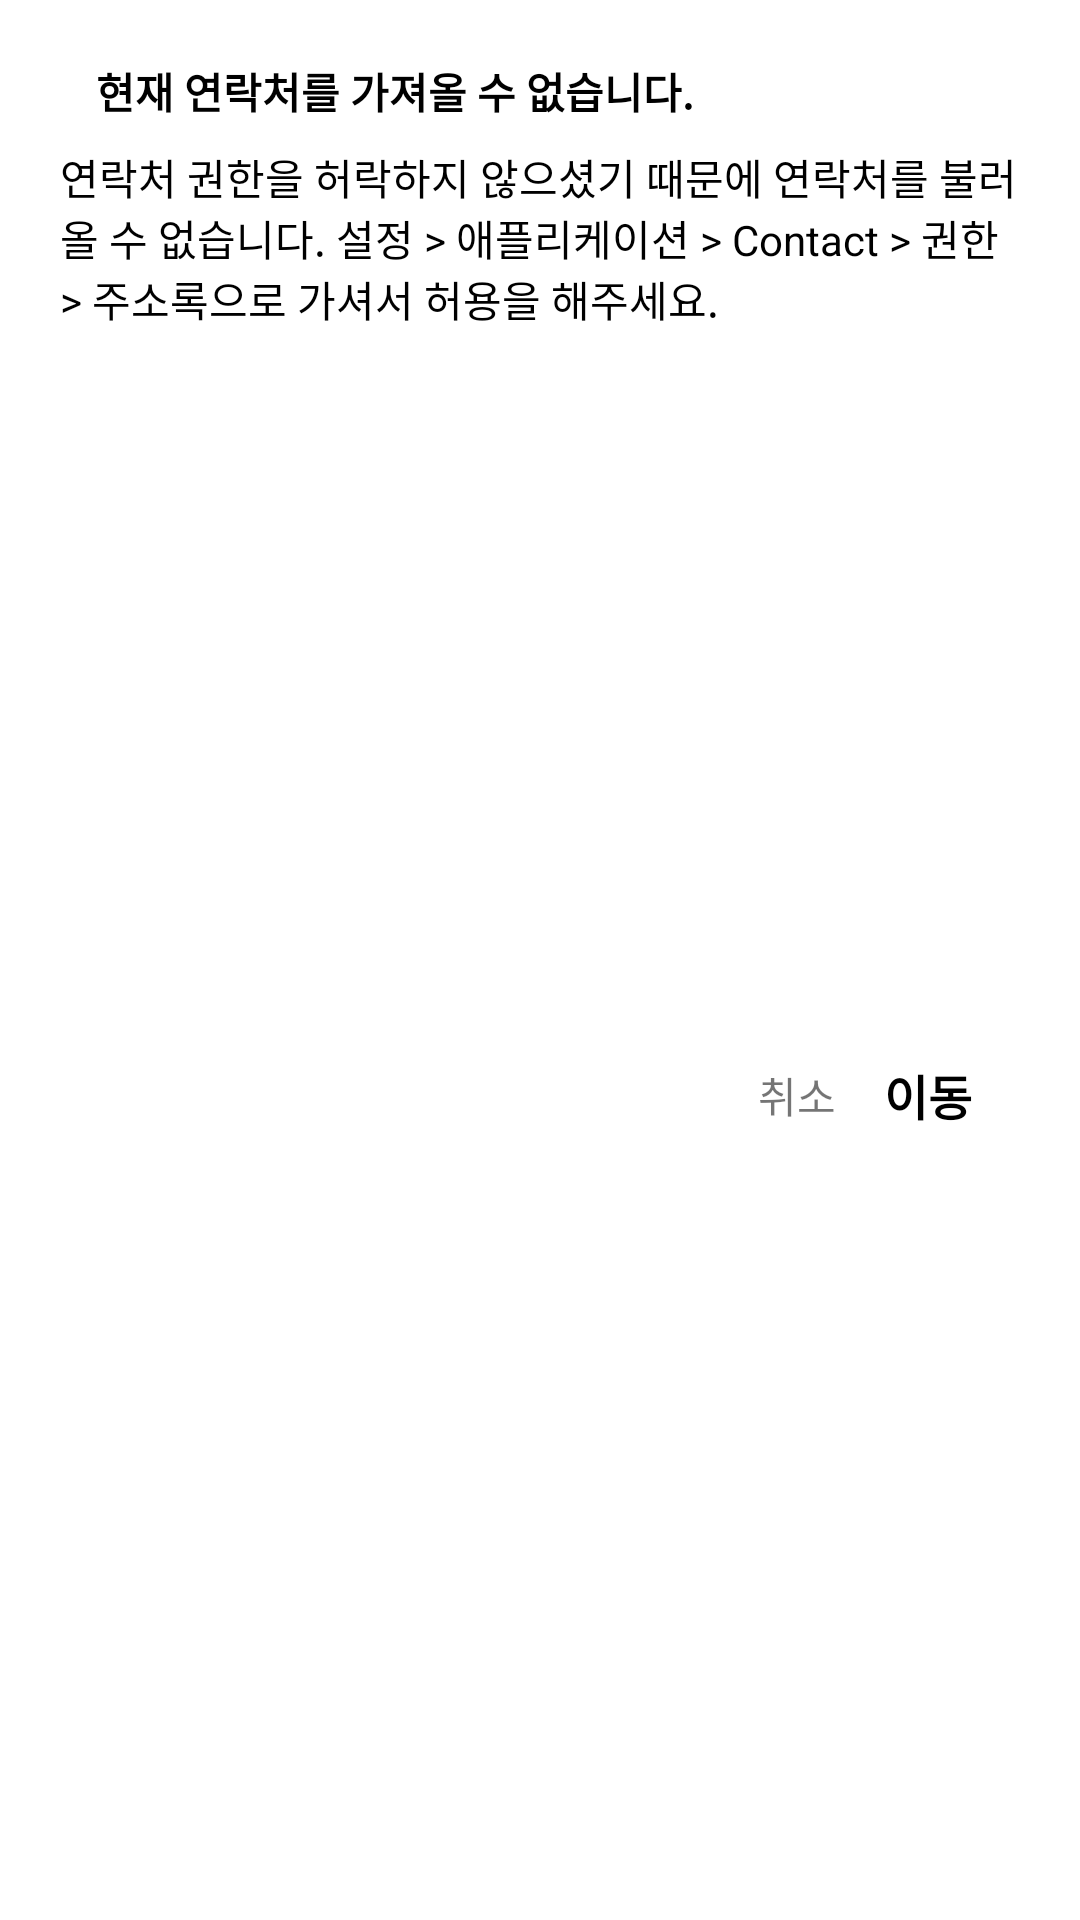

Produce the Android XML layout that renders to this screen, including the resource entries it uses.
<!-- AndroidManifest.xml: application theme Theme.Contact -->
<!-- res/layout/fragment_dialog_request_permission.xml -->
<?xml version="1.0" encoding="utf-8"?>
<layout xmlns:android="http://schemas.android.com/apk/res/android"
    xmlns:app="http://schemas.android.com/apk/res-auto">

    <androidx.constraintlayout.widget.ConstraintLayout
        android:layout_width="match_parent"
        android:layout_height="wrap_content"
        android:paddingHorizontal="8dp"
        android:paddingVertical="20dp">

        <TextView
            android:id="@+id/tv_update_time"
            android:layout_width="wrap_content"
            android:layout_height="wrap_content"
            android:layout_marginStart="24dp"
            android:text="@string/fragment_dialog_request_permission_cant_get_contacts"
            android:textColor="@color/black"
            android:textStyle="bold"
            app:layout_constraintStart_toStartOf="parent"
            app:layout_constraintTop_toTopOf="parent" />

        <TextView
            android:id="@+id/tv_description"
            android:layout_width="match_parent"
            android:layout_height="wrap_content"
            android:layout_marginHorizontal="12dp"
            android:layout_marginTop="8dp"
            android:text="@string/fragment_dialog_request_permission_description"
            android:textColor="@color/black"
            app:layout_constraintEnd_toEndOf="parent"
            app:layout_constraintStart_toStartOf="parent"
            app:layout_constraintTop_toBottomOf="@id/tv_update_time" />

        <TextView
            android:id="@+id/btn_confirm"
            android:layout_width="wrap_content"
            android:layout_height="wrap_content"
            android:layout_marginVertical="4dp"
            android:layout_marginEnd="24dp"
            android:background="?attr/selectableItemBackground"
            android:padding="4dp"
            android:text="@string/fragment_dialog_request_permission_move"
            android:textColor="@color/black"
            android:textSize="16sp"
            android:textStyle="bold"
            app:layout_constraintBottom_toBottomOf="parent"
            app:layout_constraintEnd_toEndOf="parent"
            app:layout_constraintTop_toBottomOf="@id/tv_description" />

        <TextView
            android:id="@+id/btn_cancel"
            android:layout_width="wrap_content"
            android:layout_height="wrap_content"
            android:layout_marginEnd="8dp"
            android:padding="4dp"
            android:text="@string/biometric_prompt_cancel"
            app:layout_constraintBottom_toBottomOf="@id/btn_confirm"
            app:layout_constraintEnd_toStartOf="@id/btn_confirm"
            app:layout_constraintTop_toTopOf="@id/btn_confirm" />


    </androidx.constraintlayout.widget.ConstraintLayout>
</layout>
<!-- resources referenced by this layout -->
<resources>
  <color name="black">#FF000000</color>
  <string name="biometric_prompt_cancel">취소</string>
  <string name="fragment_dialog_request_permission_cant_get_contacts">현재 연락처를 가져올 수 없습니다.</string>
  <string name="fragment_dialog_request_permission_description">연락처 권한을 허락하지 않으셨기 때문에 연락처를 불러올 수 없습니다. 설정 &gt; 애플리케이션 &gt; Contact &gt; 권한 &gt; 주소록으로 가셔서 허용을 해주세요.</string>
  <string name="fragment_dialog_request_permission_move">이동</string>
  <style name="Theme.Contact" parent="Theme.MaterialComponents.Light.NoActionBar">
          
          <item name="colorPrimary">@color/green_200</item>
          <item name="colorPrimaryVariant">@color/green_200</item>
          <item name="colorOnPrimary">@color/white</item>
          
          <item name="colorSecondary">@color/green_100</item>
          <item name="colorSecondaryVariant">@color/green_100</item>
          <item name="colorOnSecondary">@color/green_100</item>
          
          <item name="android:statusBarColor" tools:targetApi="l">@color/green_200</item>
          
          <item name="android:datePickerDialogTheme">@style/ContactDateTimePicker</item>
          <item name="android:timePickerDialogTheme">@style/ContactDateTimePicker</item>
          <item name="bottomSheetDialogTheme">@style/RoundBottomSheetDialog</item>
      </style>
  <color name="green_200">#FF8EB49A</color>
  <color name="white">#FFFFFFFF</color>
  <color name="green_100">#FFD9EDDF</color>
  <style name="ContactDateTimePicker" parent="Theme.AppCompat.Light.Dialog">
          <item name="colorAccent">@color/green_200</item>
          <item name="colorOnPrimary">@color/green_200</item>
      </style>
  <style name="RoundBottomSheetDialog" parent="Theme.Design.Light.BottomSheetDialog">
          <item name="bottomSheetStyle">@style/RoundBottomSheet</item>
      </style>
  <style name="RoundBottomSheet" parent="Widget.Design.BottomSheet.Modal">
          <item name="android:background">@drawable/bg_round_bottom_sheet</item>
      </style>
  <!-- drawable bg_round_bottom_sheet (drawable) -->
  <?xml version="1.0" encoding="utf-8"?>
  <shape xmlns:android="http://schemas.android.com/apk/res/android">
      <solid android:color="@color/white"/>
      <corners android:topLeftRadius="15dip"
          android:topRightRadius="15dip"/>
  </shape>
</resources>
